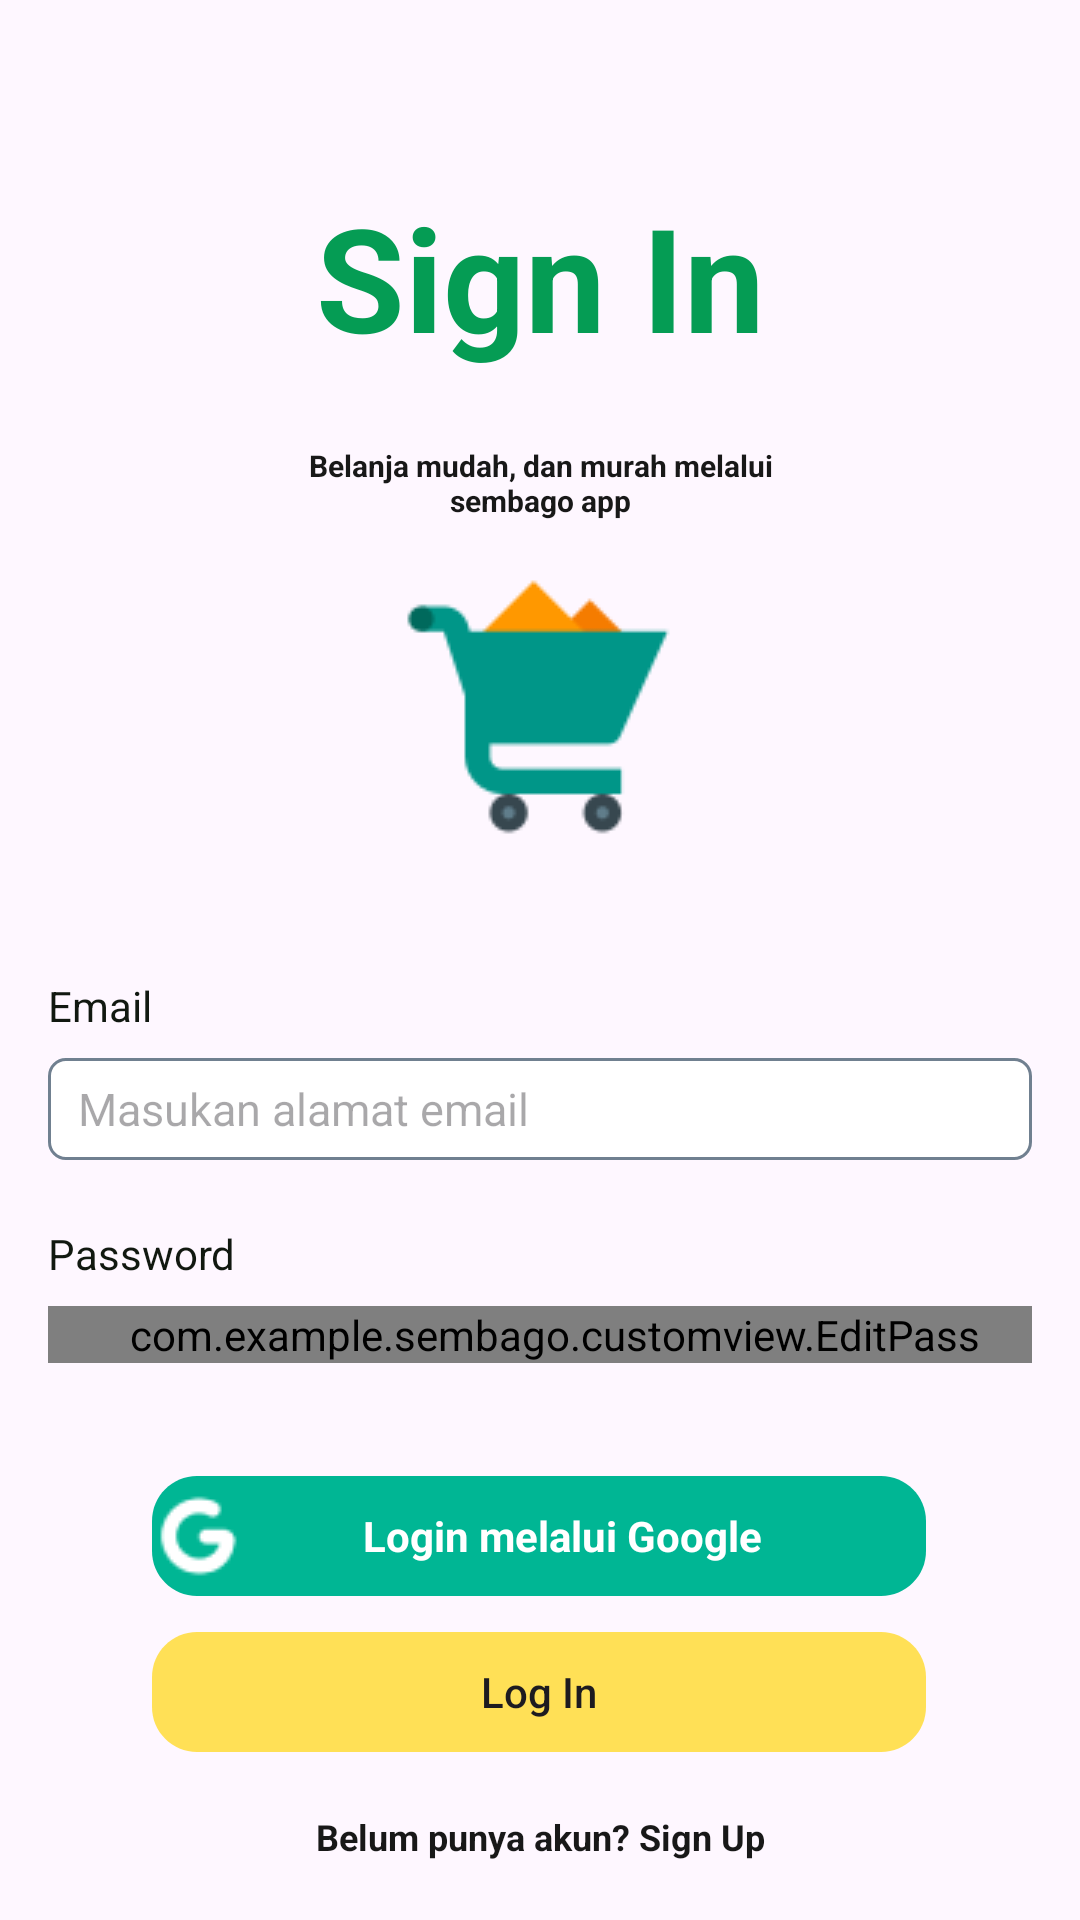

Here is an Android app screen rendered from its layout file. Give the layout XML and the strings, colors and styles it references.
<!-- AndroidManifest.xml: application theme Theme.Sembago -->
<!-- res/layout/activity_signin.xml -->
<?xml version="1.0" encoding="utf-8"?>
<androidx.constraintlayout.widget.ConstraintLayout xmlns:android="http://schemas.android.com/apk/res/android"
    xmlns:app="http://schemas.android.com/apk/res-auto"
    xmlns:tools="http://schemas.android.com/tools"
    android:layout_width="match_parent"
    android:layout_height="match_parent"
    android:padding="16dp"
    tools:context=".ui.activity.SigninActivity">

    <ProgressBar
        android:id="@+id/load_login"
        android:layout_width="wrap_content"
        android:layout_height="wrap_content"
        app:layout_constraintTop_toTopOf="parent"
        app:layout_constraintBottom_toBottomOf="parent"
        app:layout_constraintStart_toStartOf="parent"
        app:layout_constraintEnd_toEndOf="parent"
        android:visibility="gone"
        tools:visibility="visible"/>

    <TextView
        android:id="@+id/tvSignin"
        android:layout_width="180dp"
        android:layout_height="wrap_content"
        android:layout_centerHorizontal="true"
        android:layout_centerVertical="true"
        android:layout_marginTop="44dp"
        android:text="@string/sign_in"
        android:textAlignment="center"
        android:textAppearance="@style/green_48sp"
        app:layout_constraintEnd_toEndOf="parent"
        app:layout_constraintStart_toStartOf="parent"
        app:layout_constraintTop_toTopOf="parent" />

    <TextView
        android:id="@+id/tvDesc"
        android:layout_width="183dp"
        android:layout_height="wrap_content"
        android:layout_alignParentLeft="true"
        android:layout_alignParentTop="true"
        android:layout_marginTop="24dp"
        android:gravity="center_horizontal|top"
        android:text="@string/belanja_mud"
        android:textAlignment="center"
        android:textAppearance="@style/black_10sp"
        app:layout_constraintEnd_toEndOf="@+id/tvSignin"
        app:layout_constraintStart_toStartOf="@+id/tvSignin"
        app:layout_constraintTop_toBottomOf="@+id/tvSignin" />

    <ImageView
        android:id="@+id/evCart"
        android:layout_width="wrap_content"
        android:layout_height="wrap_content"
        android:layout_marginTop="16dp"
        android:src="@drawable/buying"
        app:layout_constraintEnd_toEndOf="parent"
        app:layout_constraintStart_toStartOf="parent"
        app:layout_constraintTop_toBottomOf="@+id/tvDesc" />

    <LinearLayout
        android:id="@+id/ly_login_info"
        android:layout_width="match_parent"
        android:layout_height="wrap_content"
        android:orientation="vertical"
        app:layout_constraintEnd_toEndOf="parent"
        app:layout_constraintHorizontal_bias="0.0"
        app:layout_constraintStart_toStartOf="parent"
        app:layout_constraintTop_toBottomOf="@+id/evCart">

        <TextView
            android:id="@+id/tvEmail"
            android:layout_width="wrap_content"
            android:layout_height="wrap_content"
            android:layout_alignParentLeft="true"
            android:layout_alignParentTop="true"
            android:layout_marginTop="36dp"
            android:gravity="bottom"
            android:text="@string/email"
            android:textAppearance="@style/darkgreen_14sp"
            app:layout_constraintStart_toStartOf="parent"
            app:layout_constraintTop_toBottomOf="@+id/evCart" />

        <EditText
            android:id="@+id/etEmail"
            android:layout_width="match_parent"
            android:layout_height="wrap_content"
            android:layout_alignParentLeft="true"
            android:layout_alignParentTop="true"
            android:layout_marginTop="8dp"
            android:background="@drawable/rectangle_8"
            android:hint="@string/masukan_ala"
            android:inputType="textEmailAddress"
            android:paddingLeft="10dp"
            android:textSize="15sp"
            app:layout_constraintEnd_toEndOf="parent"
            app:layout_constraintStart_toStartOf="parent"
            app:layout_constraintTop_toBottomOf="@+id/tvEmail" />

        <TextView
            android:id="@+id/tv_email_alert"
            android:layout_width="match_parent"
            android:layout_height="wrap_content"
            android:textColor="@color/red"
            android:textSize="10sp"
            android:textStyle="bold"
            app:layout_constraintStart_toStartOf="parent"
            app:layout_constraintTop_toBottomOf="@+id/load_login" />

        <TextView
            android:id="@+id/tvPassword"
            android:layout_width="wrap_content"
            android:layout_height="wrap_content"
            android:layout_alignParentLeft="true"
            android:layout_alignParentTop="true"
            android:layout_marginTop="8dp"
            android:gravity="bottom"
            android:text="@string/password"
            android:textAppearance="@style/darkgreen_14sp"
            app:layout_constraintStart_toStartOf="parent"
            app:layout_constraintTop_toBottomOf="@+id/etEmail" />

        <com.example.sembago.customview.EditPass
            android:id="@+id/etPasswordSU"
            android:layout_width="match_parent"
            android:layout_height="wrap_content"
            android:layout_alignParentLeft="true"
            android:layout_alignParentTop="true"
            android:layout_marginTop="8dp"
            android:background="@drawable/rectangle_8"
            android:hint="@string/masukan_kat"
            android:inputType="textPassword"
            android:paddingLeft="10dp"
            android:textSize="15sp" />

        <TextView
            android:id="@+id/tv_password_alert"
            android:layout_width="match_parent"
            android:layout_height="wrap_content"
            android:textColor="@color/red"
            android:textSize="10sp"
            android:textStyle="bold"
            app:layout_constraintEnd_toEndOf="parent"
            app:layout_constraintStart_toStartOf="parent"
            app:layout_constraintTop_toBottomOf="@+id/tvPasswordSU" />
    </LinearLayout>

    <androidx.appcompat.widget.AppCompatButton
        android:id="@+id/btnLoginbygoogle"
        android:layout_width="258dp"
        android:layout_height="40dp"
        android:layout_marginTop="24dp"
        android:background="@drawable/btn_login_google"
        android:drawableStart="@drawable/google"
        android:drawablePadding="-15dp"
        android:text="Login melalui Google"
        android:textAllCaps="false"
        android:textAppearance="@style/white_14sp"
        app:layout_constraintEnd_toEndOf="parent"
        app:layout_constraintHorizontal_bias="0.495"
        app:layout_constraintStart_toStartOf="parent"
        app:layout_constraintTop_toBottomOf="@+id/ly_login_info" />

    <androidx.appcompat.widget.AppCompatButton
        android:id="@+id/btnLogin"
        android:layout_width="258dp"
        android:layout_height="40dp"
        android:layout_alignParentLeft="true"
        android:layout_alignParentTop="true"
        android:layout_marginTop="12dp"
        android:background="@drawable/btn_login"
        android:text="Log In"
        android:textAllCaps="false"
        app:layout_constraintEnd_toEndOf="@+id/btnLoginbygoogle"
        app:layout_constraintHorizontal_bias="0.0"
        app:layout_constraintStart_toStartOf="@+id/btnLoginbygoogle"
        app:layout_constraintTop_toBottomOf="@+id/btnLoginbygoogle" />

    <TextView
        android:id="@+id/tvBelumpunyakun"
        android:layout_width="180dp"
        android:layout_height="20dp"
        android:layout_alignParentLeft="true"
        android:layout_alignParentTop="true"
        android:gravity="center_horizontal|top"
        android:text="@string/belum_punya"
        android:textAlignment="center"
        android:textAppearance="@style/black_12sp"
        app:layout_constraintBottom_toBottomOf="parent"
        app:layout_constraintEnd_toEndOf="parent"
        app:layout_constraintStart_toStartOf="parent" />
</androidx.constraintlayout.widget.ConstraintLayout>
<!-- resources referenced by this layout -->
<resources>
  <color name="red">#FF0000</color>
  <!-- drawable btn_login (drawable) -->
  <vector
      xmlns:android="http://schemas.android.com/apk/res/android"
      xmlns:aapt="http://schemas.android.com/aapt"
      android:width="258dp"
      android:height="40dp"
      android:viewportWidth="258"
      android:viewportHeight="40"
      >
      <group>
          <clip-path
              android:pathData="M15 0H243C251.284 0 258 6.71573 258 15V25C258 33.2843 251.284 40 243 40H15C6.71573 40 0 33.2843 0 25V15C0 6.71573 6.71573 0 15 0Z"
              />
          <path
              android:pathData="M0 0V40H258V0"
              android:fillColor="#FFE056"
              />
      </group>
  </vector>
  <!-- drawable btn_login_google (drawable) -->
  <vector
      xmlns:android="http://schemas.android.com/apk/res/android"
      xmlns:aapt="http://schemas.android.com/aapt"
      android:width="258dp"
      android:height="40dp"
      android:viewportWidth="258"
      android:viewportHeight="40"
      >
      <group>
          <clip-path
              android:pathData="M15 0H243C251.284 0 258 6.71573 258 15V25C258 33.2843 251.284 40 243 40H15C6.71573 40 0 33.2843 0 25V15C0 6.71573 6.71573 0 15 0Z"
              />
          <path
              android:pathData="M0 0V40H258V0"
              android:fillColor="#00B694"
              />
      </group>
  </vector>
  <string name="belanja_mud">Belanja mudah, dan murah melalui\nsembago app</string>
  <string name="belum_punya">Belum punya akun? Sign Up</string>
  <string name="email">Email</string>
  <string name="masukan_ala">Masukan alamat email</string>
  <string name="masukan_kat">Masukan kata sandi</string>
  <string name="password">Password</string>
  <string name="sign_in">Sign In</string>
  <style name="black_10sp">
          <item name="android:textColor">#181818</item>
          <item name="android:textSize">10sp</item>
          <item name="android:textStyle">bold</item>
          <item name="fontFamily">@font/opensans</item>
      </style>
  <style name="black_12sp">
          <item name="android:textSize">12sp</item>
          <item name="android:textColor">#181818</item>
          <item name="android:textStyle">bold</item>
          <item name="fontFamily">@font/opensans</item>
      </style>
  <style name="darkgreen_14sp">
          <item name="android:textSize">14sp</item>
          <item name="android:textColor">#111810</item>
          <item name="fontFamily">@font/opensans</item>
      </style>
  <style name="green_48sp">
          <item name="android:textSize">48sp</item>
          <item name="android:textColor">#059C54</item>
          <item name="android:textStyle">bold</item>
          <item name="fontFamily">@font/opensans</item>
      </style>
  <style name="white_14sp">
          <item name="android:textSize">14sp</item>
          <item name="android:textColor">#FFFFFF</item>
          <item name="android:textStyle">bold</item>
          <item name="fontFamily">@font/opensans</item>
      </style>
  <style name="Theme.Sembago" parent="Base.Theme.Sembago" />
  <style name="Base.Theme.Sembago" parent="Theme.Material3.Light.NoActionBar">
          
          
          <item name="colorPrimary">@color/colorPrimary</item>
          <item name="colorPrimaryDark">@color/colorPrimaryDark</item>
          <item name="colorAccent">@color/colorAccent</item>
      </style>
  <color name="colorPrimary">#008577</color>
  <color name="colorPrimaryDark">#00574B</color>
  <color name="colorAccent">#D81B60</color>
</resources>
